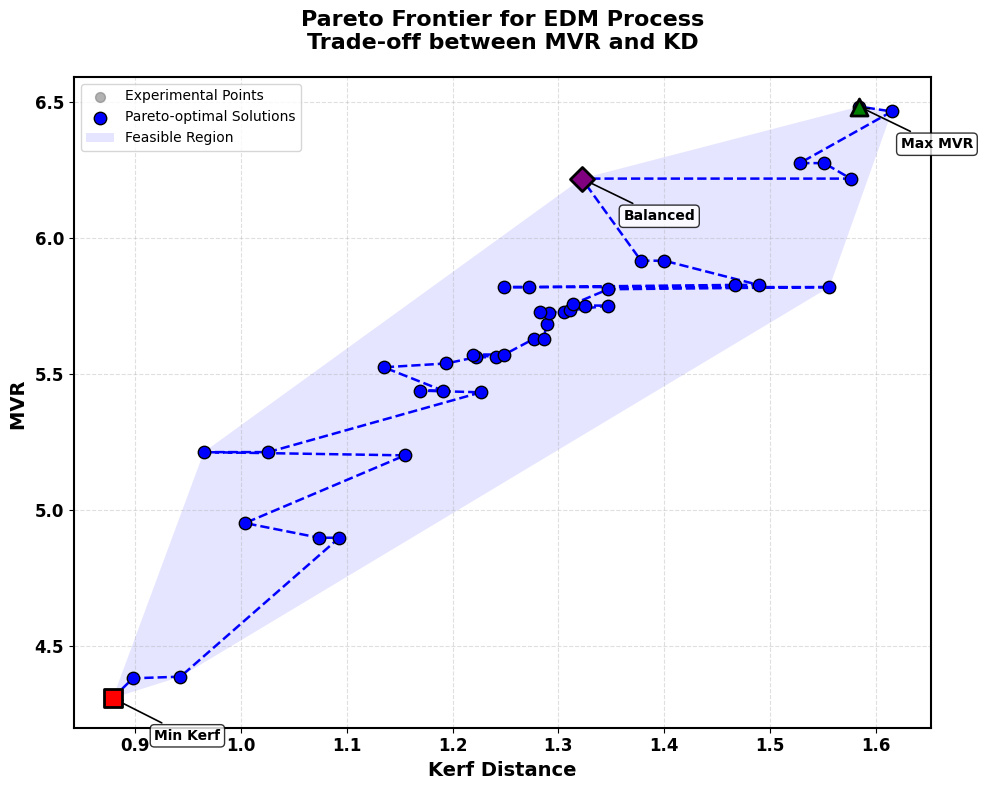

Reproduce this figure in Python.
import numpy as np
import pandas as pd
import matplotlib.pyplot as plt
from scipy.spatial import ConvexHull

# ===== DATA =====
data = {
    "Pulse_On": [12, 12, 8, 8, 12, 12, 8, 8, 12, 12, 16, 16, 8, 12, 12, 16, 12, 12, 16, 16, 8, 8, 14, 14, 12, 12, 8, 8,
                 12, 12, 8, 12, 12, 16, 16, 16, 16, 16, 12, 12, 10, 10],
    "Pulse_Off": [12, 12, 14, 14, 12, 12, 10, 10, 14, 14, 10, 10, 10, 13, 13, 10, 12, 12, 14, 14, 14, 14, 12, 12, 12,
                  12, 10, 10, 11, 11, 10, 12, 11, 10, 14, 14, 14, 14, 12, 12, 12, 12],
    "Servo_V": [55, 60, 70, 50, 55, 60, 70, 70, 60, 70, 70, 70, 70, 60, 60, 70, 60, 60, 50, 50, 50, 70, 60, 60, 65, 65,
                50, 50, 60, 60, 50, 60, 60, 50, 70, 70, 50, 50, 50, 45, 60, 60],
    "Current": [4, 3.5, 5, 5, 4, 3.5, 5, 5, 4, 5, 5, 5, 5, 4, 4, 3.5, 4.5, 4.5, 3, 3, 3, 3, 4, 4, 4, 4, 3, 3, 4, 4, 3,
                4, 4, 5, 3, 3, 5, 5, 4, 4.5, 4, 4],
    "Angle": [60, 60, 30, 90, 60, 60, 90, 30, 60, 90, 30, 90, 30, 60, 60, 90, 60, 60, 90, 90, 90, 90, 60, 60, 60, 60,
              30, 30, 75, 75, 30, 60, 60, 90, 30, 30, 30, 30, 30, 45, 60, 60],
    "Surface Waviness": [4.174, 3.775, 2.457, 3.778, 4.174, 3.775, 2.716, 3.080, 3.530, 3.868,
                         3.426, 3.316, 3.080, 3.501, 3.501, 3.299, 3.856, 3.856, 4.513, 4.513,
                         2.229, 2.272, 4.050, 4.050, 3.422, 3.422, 3.999, 3.999, 4.474, 4.474,
                         3.999, 3.974, 4.883, 4.961, 3.004, 3.004, 4.747, 4.747, 3.877, 3.842,
                         3.574, 3.574],
    "MVR": [5.918, 5.631, 4.388, 5.686, 5.918, 5.631, 4.953, 5.214, 5.434, 5.735,
                                   5.540, 5.526, 5.214, 5.573, 5.573, 5.202, 5.729, 5.729, 5.829, 5.829,
                                   4.309, 4.382, 5.753, 5.753, 5.440, 5.440, 5.821, 5.821, 6.220, 6.220,
                                   5.821, 5.813, 6.467, 6.485, 4.899, 4.899, 6.277, 6.277, 5.759, 5.725,
                                   5.563, 5.563],
    "Kerf Distance": [1.378, 1.277, 0.943, 1.289, 1.400, 1.286, 1.004, 0.965, 1.227, 1.311,
           1.194, 1.135, 1.026, 1.249, 1.219, 1.155, 1.305, 1.283, 1.489, 1.467,
           0.879, 0.898, 1.347, 1.325, 1.169, 1.191, 1.556, 1.249, 1.322, 1.576,
           1.272, 1.347, 1.615, 1.584, 1.074, 1.093, 1.528, 1.551, 1.314, 1.291,
           1.222, 1.241]

}

df = pd.DataFrame(data)
kerf = df['Kerf Distance'].values  # ← FIXED
MVR = df['MVR'].values

# ===== PARETO OPTIMAL IDENTIFICATION =====
def identify_pareto(scores):
    is_efficient = np.ones(scores.shape[0], dtype=bool)
    for i, c in enumerate(scores):
        if is_efficient[i]:
            is_efficient[is_efficient] = np.any(scores[is_efficient] < c, axis=1) | \
                                         np.any(scores[is_efficient] > c, axis=1)
            is_efficient[i] = True
    return is_efficient

scores = np.column_stack([kerf, -MVR])
pareto_mask = identify_pareto(scores)
pareto_points = np.column_stack([kerf[pareto_mask], MVR[pareto_mask]])
pareto_points = pareto_points[pareto_points[:, 1].argsort()]

# ===== PLOT =====
plt.figure(figsize=(10, 8))
plt.rcParams['font.family'] = 'DejaVu Sans'

plt.scatter(kerf, MVR, color='gray', alpha=0.6, s=50, label='Experimental Points', zorder=1)
plt.scatter(pareto_points[:, 0], pareto_points[:, 1], color='blue', s=80,
            edgecolors='black', linewidth=1, label='Pareto-optimal Solutions', zorder=3)
plt.plot(pareto_points[:, 0], pareto_points[:, 1], 'b--', lw=1.8, zorder=2)

best_quality_idx = np.argmin(kerf)
best_productivity_idx = np.argmax(MVR)
balanced_idx = np.argmin(np.sqrt((kerf - kerf.min())**2 + (MVR - MVR.max())**2))

key_points = [
    (kerf[best_quality_idx], MVR[best_quality_idx], "Min Kerf", 's', 'red'),
    (kerf[best_productivity_idx], MVR[best_productivity_idx], "Max MVR", '^', 'green'),
    (kerf[balanced_idx], MVR[balanced_idx], "Balanced", 'D', 'purple')
]

for x, y, label, marker, color in key_points:
    plt.scatter(x, y, s=150, marker=marker, color=color, edgecolors='black', linewidth=2, zorder=4)
    plt.annotate(label, xy=(x, y), xytext=(30, -30),
                 textcoords='offset points', fontsize=10, fontweight='bold',
                 bbox=dict(boxstyle='round,pad=0.3', facecolor='white', alpha=0.8),
                 arrowprops=dict(arrowstyle='->', lw=1.2))

if len(pareto_points) >= 3:
    hull = ConvexHull(pareto_points)
    plt.fill(pareto_points[hull.vertices, 0], pareto_points[hull.vertices, 1],
             'blue', alpha=0.1, label='Feasible Region')

plt.xlabel('Kerf Distance', fontsize=14, fontweight='bold')
plt.ylabel('MVR ', fontsize=14, fontweight='bold')
plt.title('Pareto Frontier for EDM Process\nTrade-off between MVR and KD',
          fontsize=16, fontweight='bold', pad=20)

for axis in ['top', 'bottom', 'left', 'right']:
    plt.gca().spines[axis].set_linewidth(1.5)

plt.xticks(fontsize=12, fontweight='bold')
plt.yticks(fontsize=12, fontweight='bold')

plt.grid(True, linestyle='--', alpha=0.4)
plt.legend(loc='upper left', frameon=True)
plt.tight_layout()
plt.show()


# ===== SUMMARY TABLE =====
best_quality = df.iloc[best_quality_idx]
best_productivity = df.iloc[best_productivity_idx]
balanced = df.iloc[balanced_idx]
best_quality = df.iloc[best_quality_idx]
best_productivity = df.iloc[best_productivity_idx]
balanced = df.iloc[balanced_idx]

summary_table = pd.DataFrame({
    'Parameter': [
        'Pulse On (µs)', 'Pulse Off (µs)', 'Servo Voltage (V)',
        'Current (A)', 'Angle (°)', 'Kerf Distance (mm)', 'MVR (mm³/min)'
    ],
    'Min Kerf': [
        best_quality['Pulse_On'], best_quality['Pulse_Off'], best_quality['Servo_V'],
        best_quality['Current'], best_quality['Angle'],
        best_quality['Kerf Distance'], best_quality['MVR']
    ],
    'Max MVR': [
        best_productivity['Pulse_On'], best_productivity['Pulse_Off'], best_productivity['Servo_V'],
        best_productivity['Current'], best_productivity['Angle'],
        best_productivity['Kerf Distance'], best_productivity['MVR']
    ],
    'Balanced': [
        balanced['Pulse_On'], balanced['Pulse_Off'], balanced['Servo_V'],
        balanced['Current'], balanced['Angle'],
        balanced['Kerf Distance'], balanced['MVR']
    ]
})

print("\n" + "="*70)
print("Optimal EDM Process Parameter Settings")
print("="*70)
print(summary_table.to_string(index=False))
